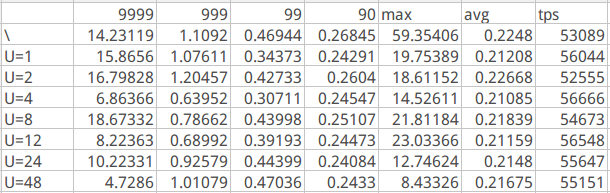

The data file committed next to this chart (first rows):
, 9999, 999, 99, 90, max, avg, tps
\, 14.23, 1.109, 0.4694, 0.2685, 59.35, 0.2248, 53089
U=1, 15.87, 1.076, 0.3437, 0.2429, 19.75, 0.2121, 56044
U=2, 16.8, 1.205, 0.4273, 0.2604, 18.61, 0.2267, 52555
U=4, 6.864, 0.6395, 0.3071, 0.2455, 14.53, 0.2109, 56666
U=8, 18.67, 0.7866, 0.44, 0.2511, 21.81, 0.2184, 54673
U=12, 8.224, 0.6899, 0.3919, 0.2447, 23.03, 0.2116, 56548
U=24, 10.22, 0.9258, 0.444, 0.2408, 12.75, 0.2148, 55647
U=48, 4.729, 1.011, 0.4704, 0.2433, 8.433, 0.2167, 55151
